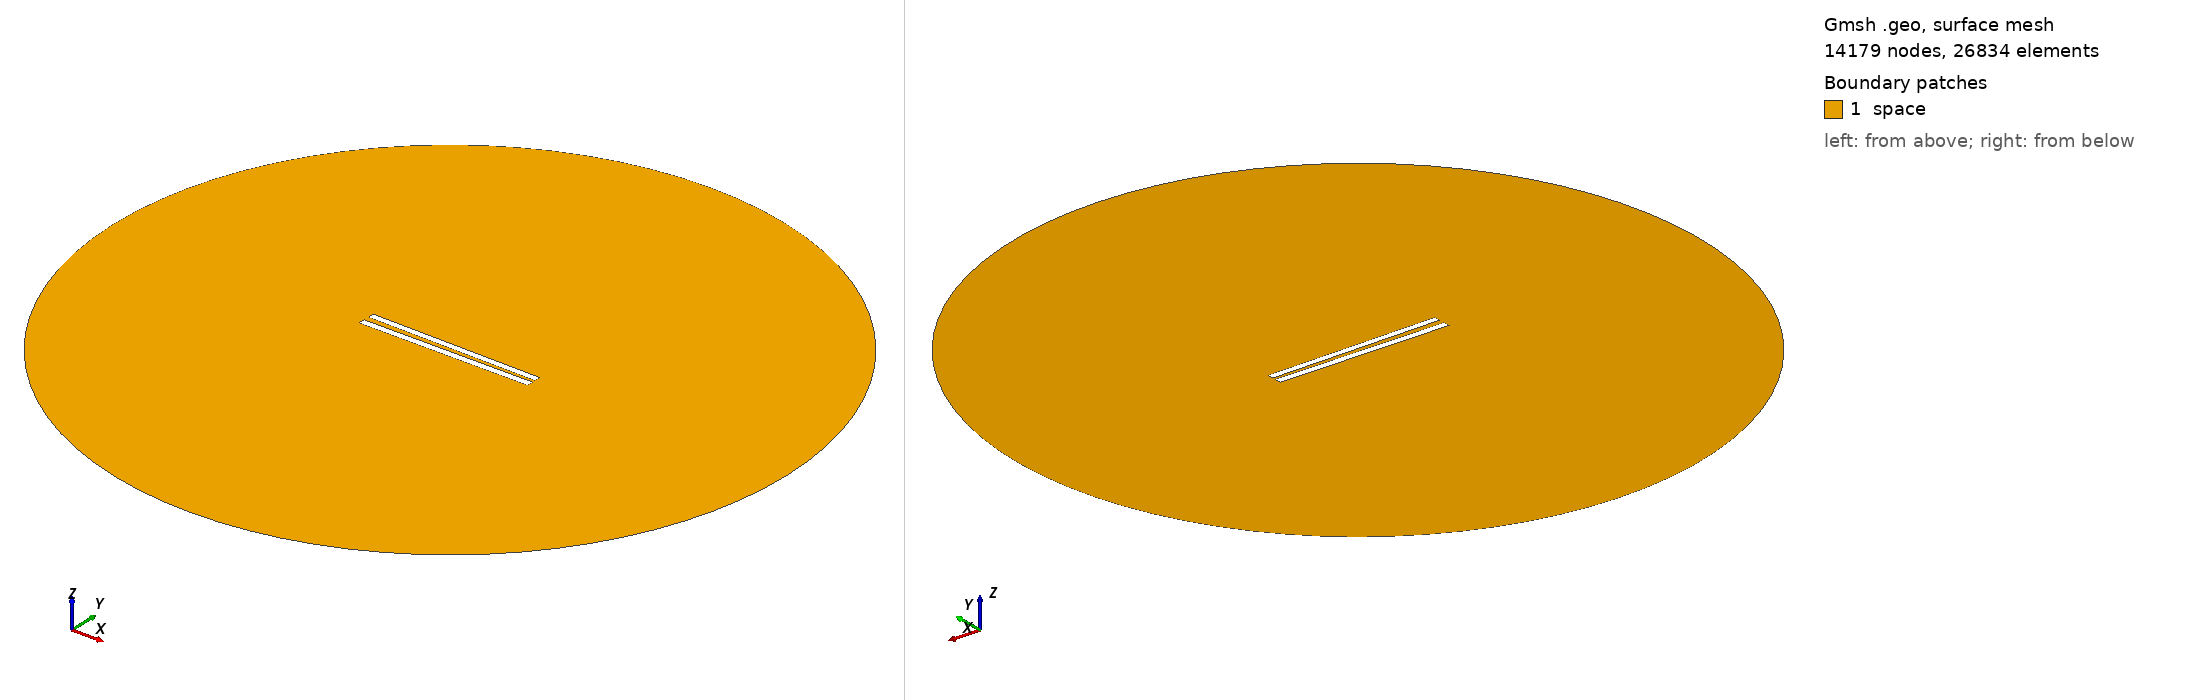

Gmsh geometry script, surface-meshed: 14179 nodes, 26834 surface elements. Boundary patches (legend numbers): 1 space. Left view from above one corner, right view from below the opposite corner. Legend entries are the model's physical surfaces. The drawing asked Gmsh for element sizes between 1% and 20% of the model's largest extent; the script's own settings can give other sizes.

=== 89.geo (drawn) ===
// Set the geometry kernel
SetFactory("OpenCASCADE");

//---------------------------------------
// Rectangles
//---------------------------------------

// Rectangle 1 (top)
Point(1) = {-49.9, 1.2944444444444445, 0, 1.0};
Point(2) = {49.9, 1.2944444444444445, 0, 1.0};
Point(3) = {49.9, 5.094444444444445, 0, 1.0};
Point(4) = {-49.9, 5.094444444444445, 0, 1.0};

Line(1) = {1, 2};
Line(2) = {2, 3};
Line(3) = {3, 4};
Line(4) = {4, 1};

Line Loop(1) = {1, 2, 3, 4};
Plane Surface(1) = {1};

Rotate { {0, 0, 1}, {0,  1.1944444444444444,  0}, -0.014 } {
  Surface{1};
}

// Rectangle 2 (bottom)
Point(5) = {-50,-1.1944444444444444, 0, 1.0};
Point(6) = { 50,-1.1944444444444444, 0, 1.0};
Point(7) = { 50,-5.194444444444445, 0, 1.0};
Point(8) = {-50,-5.194444444444445, 0, 1.0};

Line(5) = {5, 6};
Line(6) = {6, 7};
Line(7) = {7, 8};
Line(8) = {8, 5};

Line Loop(2) = {5, 6, 7, 8};
Plane Surface(2) = {2}; 


//---------------------------------------
// Circle
//---------------------------------------

// Define points
Point(9) = {0, 0, 0};        // Center
Point(10) = {200, 0, 0};     // Start point
Point(11) = {0, 200, 0};     // 90 degrees
Point(12) = {-200, 0, 0};    // 180 degrees
Point(13) = {0, -200, 0};    // 270 degrees

// Define circle arcs (each needs start, center, end)
Circle(9) = {10, 9, 11};
Circle(10) = {11, 9, 12};
Circle(11) = {12, 9, 13};
Circle(12) = {13, 9, 10};

// Define curve loop and surface if needed
Curve Loop(3) = {9, 10, 11, 12};
Surface(3) = {3};

// Subtract Rectangles from Circle
BooleanDifference{ Surface{3}; Delete; }{ Surface{1}; Surface{2}; Delete; }

//---------------------------------------
// Transfinite Lines and Surface
//---------------------------------------
r = 7;
Transfinite Line {1, 3} = 50*r Using Progression 1;
Transfinite Line {2, 4} = 2*r Using Progression 1;
Transfinite Line {5, 7} = 50*r Using Progression 1;
Transfinite Line {6, 8} = 2*r Using Progression 1;
Transfinite Line {9, 10, 11, 12} = 20 Using Progression 1;

//---------------------------------------
// Define Physical Groups
//---------------------------------------                

//--- Physical Curves
// Physical groups for boundaries
Physical Line("force_segment", 10) = {1};
Physical Line("upper_plate", 11) = {2, 3, 4};
Physical Line("lower_plate", 12) = {5, 6, 7, 8};
Physical Line("boundary", 20) = {9, 10, 11, 12};

//--- Physical Surfaces
Physical Surface("space", 30) = {3};

//---------------------------------------
// 6. Generate the Mesh
//---------------------------------------
Mesh 2;  // 2D mesh generation
